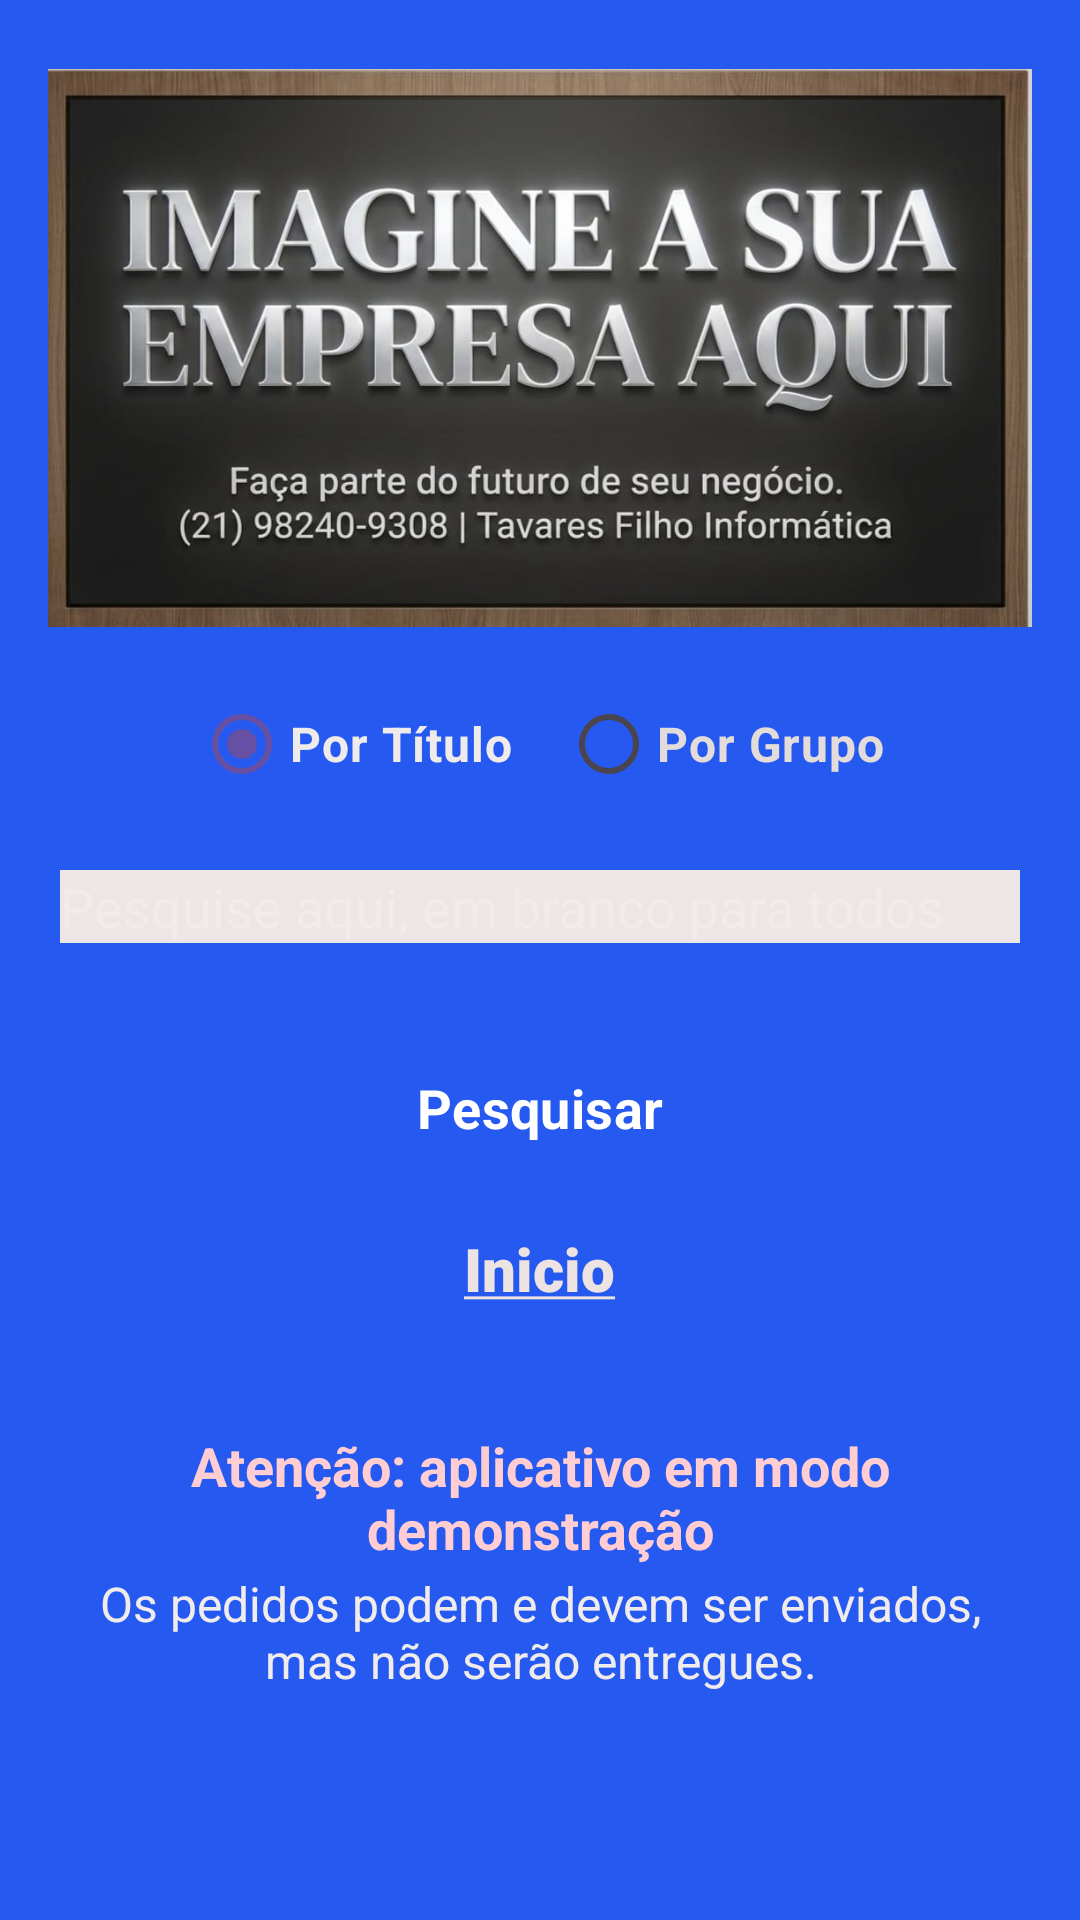

Reconstruct the res/layout file that produces this screen, plus the resources it refers to.
<!-- AndroidManifest.xml: application theme Theme.Nuvem -->
<!-- res/layout/activity_tela_pesquisa.xml -->
<?xml version="1.0" encoding="utf-8"?>
<LinearLayout xmlns:android="http://schemas.android.com/apk/res/android"
    xmlns:app="http://schemas.android.com/apk/res-auto"
    xmlns:tools="http://schemas.android.com/tools"
    android:id="@+id/main"
    android:layout_width="match_parent"
    android:layout_height="match_parent"
    android:background="#2659F0"
    android:orientation="vertical"
    android:padding="16dp"
    tools:context=".telaPesquisa">

    <ImageView
        android:id="@+id/imageView2"
        android:layout_width="match_parent"
        android:layout_height="200dp"
        app:srcCompat="@drawable/mensagem" />

    
    <RadioGroup
        android:id="@+id/radioOpcoes"
        android:layout_width="wrap_content"
        android:layout_height="wrap_content"
        android:layout_gravity="center_horizontal"
        android:layout_marginTop="8dp"
        android:layout_marginBottom="8dp"
        android:orientation="horizontal">

        <RadioButton
            android:id="@+id/tituloOpcao"
            android:layout_width="wrap_content"
            android:layout_height="wrap_content"
            android:checked="true"
            android:text="Por Título"
            android:textColor="#EFEBEB"
            android:textSize="16sp"
            android:textStyle="bold" />

        <RadioButton
            android:id="@+id/grupoOpcao"
            android:layout_width="wrap_content"
            android:layout_height="wrap_content"
            android:layout_marginStart="16dp"
            android:text="Por Grupo"
            android:textColor="#E4DBDB"
            android:textSize="16sp"
            android:textStyle="bold" />
    </RadioGroup>

    
    <EditText
        android:id="@+id/pesqEdit"
        android:layout_width="match_parent"
        android:layout_height="wrap_content"
        android:layout_marginBottom="24dp"
        android:backgroundTint="#EDE6E6"
        android:backgroundTintMode="src_over"
        android:breakStrategy="high_quality"
        android:ems="10"
        android:hint="Pesquise aqui, em branco para todos"
        android:inputType="text"
        android:textColor="#EFEAEA"
        android:textColorHint="#F2EBEB"
        android:visibility="visible" />

    
    <Spinner
        android:id="@+id/spinnerGrupos"
        android:layout_width="match_parent"
        android:layout_height="wrap_content"
        android:layout_marginTop="8dp"
        android:layout_marginBottom="24dp"
        android:background="#5F7DF6"
        android:padding="8dp"
        android:popupBackground="#5F7DF6"
        android:textColor="#F0EEEE"
        android:visibility="gone" />

    
    <Button
        android:id="@+id/btnPesquisar"
        style="?attr/materialButtonOutlinedStyle"
        android:layout_width="match_parent"
        android:layout_height="wrap_content"
        android:layout_marginBottom="16dp"
        android:fontFamily="sans-serif"
        android:onClick="pesquisar"
        android:text="Pesquisar"
        android:textColor="#FFFFFF"
        android:textSize="18sp"
        android:textStyle="bold"
        app:backgroundTint="#2659F0"
        app:strokeColor="#FFFFFF"
        app:strokeWidth="2dp" />

    
    <TextView
        android:id="@+id/btnInicio"
        android:layout_width="wrap_content"
        android:layout_height="wrap_content"
        android:layout_gravity="center"
        android:layout_marginBottom="24dp"
        android:backgroundTint="#4D4949"
        android:fontFamily="sans-serif-black"
        android:onClick="telaInicial"
        android:text="@string/inicio"
        android:textColor="#EDE3E3"
        android:textSize="20sp" />

    
    <LinearLayout
        android:layout_width="match_parent"
        android:layout_height="wrap_content"
        android:layout_marginTop="8dp"
        android:gravity="center"
        android:orientation="vertical"
        android:padding="8dp">

        <TextView
            android:id="@+id/textView2"
            android:layout_width="wrap_content"
            android:layout_height="wrap_content"
            android:gravity="center"
            android:text="Atenção: aplicativo em modo demonstração"
            android:textColor="#FFCDD2"
            android:textSize="18sp"
            android:textStyle="bold" />

        <TextView
            android:id="@+id/textView3"
            android:layout_width="wrap_content"
            android:layout_height="wrap_content"
            android:layout_marginTop="2dp"
            android:gravity="center"
            android:text="Os pedidos podem e devem ser enviados, mas não serão entregues."
            android:textColor="#F0ECEC"
            android:textSize="16sp" />
    </LinearLayout>

</LinearLayout>
<!-- resources referenced by this layout -->
<resources>
  <!-- drawable mensagem: jpeg bitmap (drawable, 63063 bytes) -->
  <string name="inicio"><u>Inicio</u></string>
  <style name="Theme.Nuvem" parent="Base.Theme.Nuvem" />
  <style name="Base.Theme.Nuvem" parent="Theme.Material3.DayNight.NoActionBar">
          
          
      </style>
</resources>
